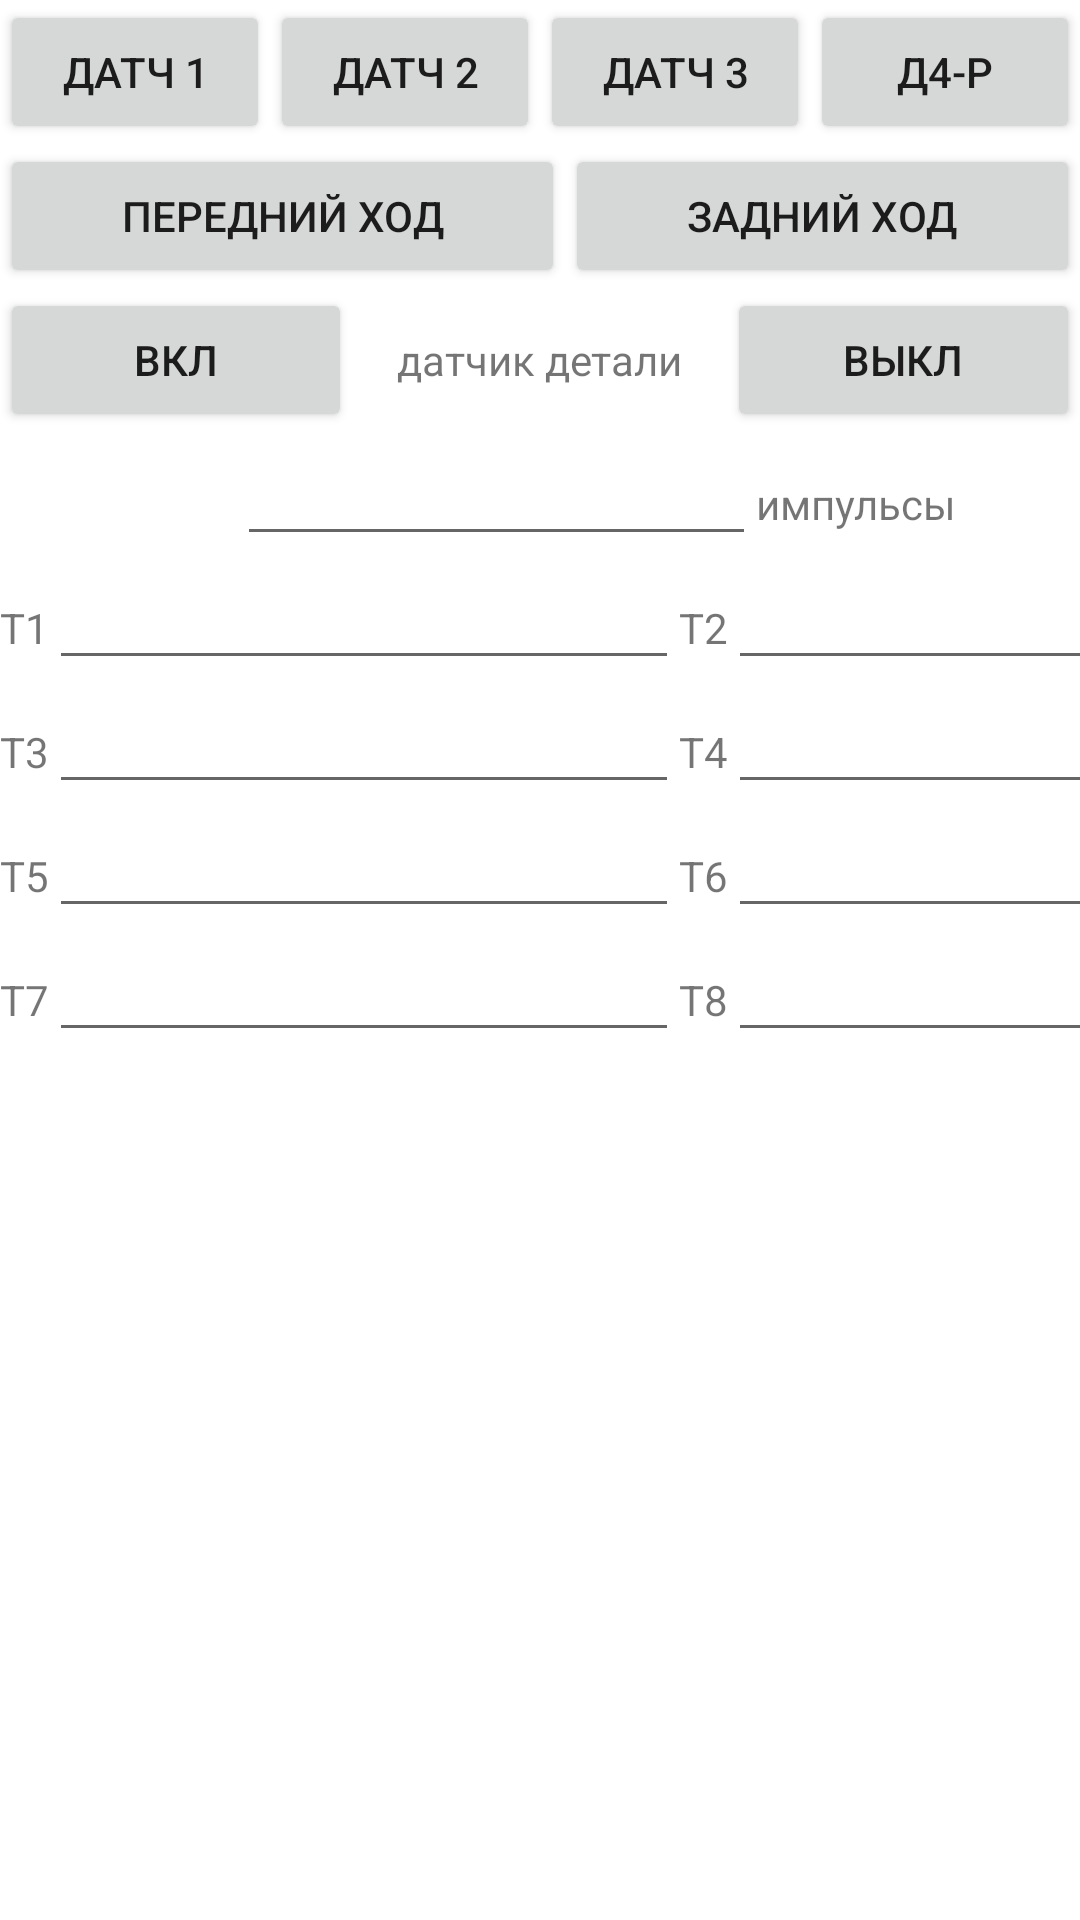

Reconstruct the res/layout file that produces this screen, plus the resources it refers to.
<!-- AndroidManifest.xml: application theme Theme.Manager_pneumo -->
<!-- res/layout/points_settings.xml -->
<?xml version="1.0" encoding="utf-8"?>
<androidx.core.widget.NestedScrollView
    android:layout_width="match_parent"
    android:layout_height="match_parent"
    xmlns:android="http://schemas.android.com/apk/res/android"
    xmlns:tools="http://schemas.android.com/tools"
    android:orientation="vertical"
    tools:context=".pointsSettingsFragment"
    android:fillViewport="true">
<LinearLayout
    android:layout_width="match_parent"
    android:layout_height="wrap_content"
    android:orientation="vertical"
    tools:context=".pointsSettingsFragment">



    <LinearLayout
        android:layout_width="match_parent"
        android:layout_height="wrap_content"
        android:orientation="horizontal">

        <Button
            android:id="@+id/d1_button"
            android:layout_width="wrap_content"
            android:layout_height="wrap_content"
            android:layout_weight="1"
            android:text="@string/d1_name" />

        <Button
            android:id="@+id/d2_button"
            android:layout_width="wrap_content"
            android:layout_height="wrap_content"
            android:layout_weight="1"
            android:text="@string/d2_name" />

        <Button
            android:id="@+id/d3_button"
            android:layout_width="wrap_content"
            android:layout_height="wrap_content"
            android:layout_weight="1"
            android:text="@string/d3_name" />

        <Button
            android:id="@+id/d4_button"
            android:layout_width="wrap_content"
            android:layout_height="wrap_content"
            android:layout_weight="1"
            android:text="@string/d4_name" />
    </LinearLayout>

    <LinearLayout
        android:layout_width="match_parent"
        android:layout_height="wrap_content"
        android:orientation="horizontal">

        <Button
            android:id="@+id/fwd_button"
            android:layout_width="wrap_content"
            android:layout_height="wrap_content"
            android:layout_weight="1"
            android:text="@string/fwd_name" />

        <Button
            android:id="@+id/bwd_button"
            android:layout_width="wrap_content"
            android:layout_height="wrap_content"
            android:layout_weight="1"
            android:text="@string/bwd_name" />
    </LinearLayout>

    <LinearLayout
        android:layout_width="match_parent"
        android:layout_height="wrap_content"
        android:orientation="horizontal">

        <Button
            android:id="@+id/sensorOn_button"
            android:layout_width="wrap_content"
            android:layout_height="wrap_content"
            android:layout_weight="1"
            android:text="@string/on_name" />

        <TextView
            android:id="@+id/textView5"
            android:layout_width="wrap_content"
            android:layout_height="wrap_content"
            android:layout_weight="1"
            android:text="датчик детали"
            android:textAlignment="center" />

        <Button
            android:id="@+id/sensorOff_button"
            android:layout_width="wrap_content"
            android:layout_height="wrap_content"
            android:layout_weight="1"
            android:text="@string/off_name" />
    </LinearLayout>

    <LinearLayout
        android:layout_width="match_parent"
        android:layout_height="wrap_content"
        android:orientation="horizontal">

        <Space
            android:layout_width="wrap_content"
            android:layout_height="wrap_content"
            android:layout_weight="1" />

        <EditText
            android:id="@+id/countsText"
            android:layout_width="94dp"
            android:layout_height="wrap_content"
            android:layout_weight="1"
            android:clickable="false"
            android:editable="false"
            android:ems="10"
            android:inputType="textPersonName" />

        <TextView
            android:id="@+id/textView7"
            android:layout_width="29dp"
            android:layout_height="wrap_content"
            android:layout_weight="1"
            android:text="@string/pulses_label" />
    </LinearLayout>

    <TableLayout
        android:layout_width="match_parent"
        android:layout_height="match_parent">

        <TableRow
            android:layout_width="match_parent"
            android:layout_height="match_parent">

            <TextView
                android:id="@+id/textView8"
                android:layout_width="wrap_content"
                android:layout_height="wrap_content"
                android:text="Т1" />

            <EditText
                android:id="@+id/editT1"
                android:layout_width="wrap_content"
                android:layout_height="wrap_content"
                android:ems="10"
                android:inputType="number"
                android:nextFocusDown="@id/editT2" />

            <TextView
                android:id="@+id/textView9"
                android:layout_width="wrap_content"
                android:layout_height="wrap_content"
                android:text="Т2" />

            <EditText
                android:id="@+id/editT2"
                android:layout_width="wrap_content"
                android:layout_height="wrap_content"
                android:ems="10"
                android:inputType="number"
                android:nextFocusDown="@id/editT3" />
        </TableRow>

        <TableRow
            android:layout_width="match_parent"
            android:layout_height="match_parent">

            <TextView
                android:id="@+id/textView10"
                android:layout_width="wrap_content"
                android:layout_height="wrap_content"
                android:text="Т3" />

            <EditText
                android:id="@+id/editT3"
                android:layout_width="wrap_content"
                android:layout_height="wrap_content"
                android:ems="10"
                android:inputType="number"
                android:nextFocusDown="@id/editT4" />

            <TextView
                android:id="@+id/textView11"
                android:layout_width="wrap_content"
                android:layout_height="wrap_content"
                android:text="Т4" />

            <EditText
                android:id="@+id/editT4"
                android:layout_width="wrap_content"
                android:layout_height="wrap_content"
                android:ems="10"
                android:inputType="number"
                android:nextFocusDown="@id/editT5" />
        </TableRow>

        <TableRow
            android:layout_width="match_parent"
            android:layout_height="match_parent">

            <TextView
                android:id="@+id/textView12"
                android:layout_width="wrap_content"
                android:layout_height="wrap_content"
                android:text="Т5" />

            <EditText
                android:id="@+id/editT5"
                android:layout_width="wrap_content"
                android:layout_height="wrap_content"
                android:ems="10"
                android:inputType="number"
                android:nextFocusDown="@id/editT6" />

            <TextView
                android:id="@+id/textView13"
                android:layout_width="wrap_content"
                android:layout_height="wrap_content"
                android:text="Т6" />

            <EditText
                android:id="@+id/editT6"
                android:layout_width="wrap_content"
                android:layout_height="wrap_content"
                android:ems="10"
                android:inputType="number"
                android:nextFocusDown="@id/editT7" />
        </TableRow>

        <TableRow
            android:layout_width="match_parent"
            android:layout_height="match_parent">

            <TextView
                android:id="@+id/textView15"
                android:layout_width="wrap_content"
                android:layout_height="wrap_content"
                android:text="Т7" />

            <EditText
                android:id="@+id/editT7"
                android:layout_width="wrap_content"
                android:layout_height="wrap_content"
                android:ems="10"
                android:inputType="number"
                android:nextFocusDown="@id/editT8" />

            <TextView
                android:id="@+id/textView14"
                android:layout_width="wrap_content"
                android:layout_height="wrap_content"
                android:text="Т8" />

            <EditText
                android:id="@+id/editT8"
                android:layout_width="wrap_content"
                android:layout_height="wrap_content"
                android:ems="10"
                android:inputType="number" />
        </TableRow>

    </TableLayout>
</LinearLayout>
</androidx.core.widget.NestedScrollView>
<!-- resources referenced by this layout -->
<resources>
  <string name="bwd_name">задний ход</string>
  <string name="d1_name">Датч 1</string>
  <string name="d2_name">Датч 2</string>
  <string name="d3_name">Датч 3</string>
  <string name="d4_name">Д4-Р</string>
  <string name="fwd_name">передний ход</string>
  <string name="off_name">Выкл</string>
  <string name="on_name">Вкл</string>
  <string name="pulses_label">импульсы</string>
  <style name="Theme.Manager_pneumo" parent="Theme.MaterialComponents.DayNight.DarkActionBar">
          
          <item name="colorPrimary">@color/purple_500</item>
          <item name="colorPrimaryVariant">@color/purple_700</item>
          <item name="colorOnPrimary">@color/white</item>
          
          <item name="colorSecondary">@color/teal_200</item>
          <item name="colorSecondaryVariant">@color/teal_700</item>
          <item name="colorOnSecondary">@color/black</item>
          
          <item name="android:statusBarColor" tools:targetApi="l">?attr/colorPrimaryVariant</item>
          
      </style>
  <!-- not gathered from this repository: default colours our renderer supplied (Android Studio template values) -->
  <color name="purple_500">#FF6200EE</color>
  <color name="purple_700">#FF3700B3</color>
  <color name="teal_200">#FF03DAC5</color>
  <color name="teal_700">#FF018786</color>
  <color name="black">#FF000000</color>
  <color name="white">#FFFFFFFF</color>
</resources>
